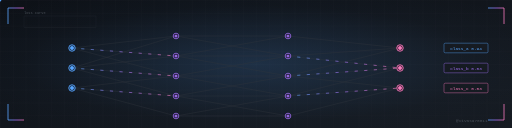
t = 0.00 s
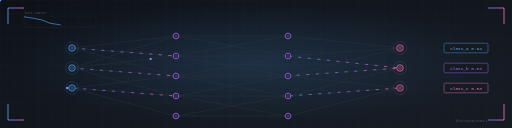
t = 1.32 s
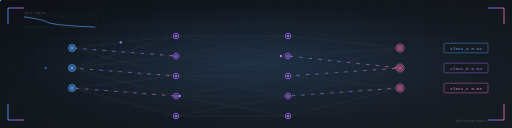
t = 2.68 s
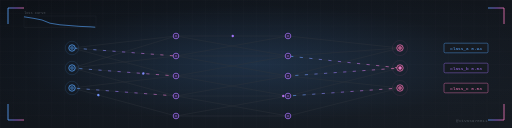
t = 3.92 s
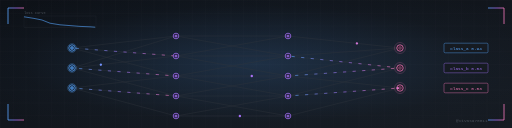
t = 5.30 s
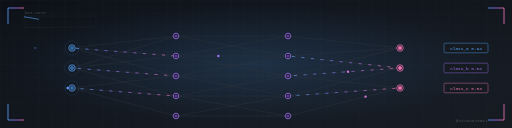
t = 6.53 s

The animated SVG that drew these frames (rendered in a browser with its animation timeline set to each time). Animation: 32 SMIL elements (animate=27,animateMotion=5); one cycle of 7.90 s, repeats indefinitely.

<svg xmlns="http://www.w3.org/2000/svg" viewBox="0 0 1280 320" width="1280" height="320"
     role="img" aria-label="Animated neural-pipeline banner">
  <defs>
    <!-- Background gradient -->
    <linearGradient id="bg" x1="0" y1="0" x2="1" y2="1">
      <stop offset="0%"  stop-color="#0D1117"/>
      <stop offset="100%" stop-color="#161B22"/>
    </linearGradient>

    <!-- Radial glow -->
    <radialGradient id="glow" cx="50%" cy="50%" r="65%">
      <stop offset="0%"  stop-color="#58A6FF" stop-opacity="0.18"/>
      <stop offset="70%" stop-color="#58A6FF" stop-opacity="0.02"/>
      <stop offset="100%" stop-color="#58A6FF" stop-opacity="0"/>
    </radialGradient>

    <!-- Grid backdrop -->
    <pattern id="grid" x="0" y="0" width="32" height="32" patternUnits="userSpaceOnUse">
      <path d="M 32 0 L 0 0 0 32" fill="none" stroke="#21262D" stroke-width="0.5"/>
    </pattern>

    <!-- Accent gradient (used sparingly) -->
    <linearGradient id="accent" x1="0" y1="0" x2="1" y2="0">
      <stop offset="0%"   stop-color="#58A6FF"/>
      <stop offset="50%"  stop-color="#A371F7"/>
      <stop offset="100%" stop-color="#F778BA"/>
    </linearGradient>

    <!-- Reusable: a node with a pulse ring -->
    <g id="node-blue">
      <circle r="8" fill="#0D1117" stroke="#58A6FF" stroke-width="2"/>
      <circle r="5" fill="#58A6FF">
        <animate attributeName="opacity" values="1;0.3;1" dur="2.4s" repeatCount="indefinite"/>
      </circle>
      <circle r="8" fill="none" stroke="#58A6FF" stroke-width="1.2" opacity="0.7">
        <animate attributeName="r"       values="8;22" dur="2.4s" repeatCount="indefinite"/>
        <animate attributeName="opacity" values="0.7;0" dur="2.4s" repeatCount="indefinite"/>
      </circle>
    </g>

    <g id="node-purple">
      <circle r="7" fill="#0D1117" stroke="#A371F7" stroke-width="2"/>
      <circle r="4" fill="#A371F7">
        <animate attributeName="opacity" values="0.9;0.35;0.9" dur="2.8s" repeatCount="indefinite"/>
      </circle>
    </g>

    <g id="node-pink">
      <circle r="8" fill="#0D1117" stroke="#F778BA" stroke-width="2"/>
      <circle r="5" fill="#F778BA">
        <animate attributeName="opacity" values="1;0.25;1" dur="2.2s" repeatCount="indefinite"/>
      </circle>
      <circle r="8" fill="none" stroke="#F778BA" stroke-width="1.2" opacity="0.7">
        <animate attributeName="r"       values="8;22" dur="2.2s" repeatCount="indefinite"/>
        <animate attributeName="opacity" values="0.7;0" dur="2.2s" repeatCount="indefinite"/>
      </circle>
    </g>
  </defs>

  <!-- ────────── BACKGROUND ────────── -->
  <rect width="1280" height="320" fill="url(#bg)"/>
  <rect width="1280" height="320" fill="url(#grid)"/>
  <rect width="1280" height="320" fill="url(#glow)"/>

  <!-- Corner brackets (brand cue) -->
  <g stroke="url(#accent)" stroke-width="2" fill="none">
    <path d="M 20 20 L 60 20 M 20 20 L 20 60"/>
    <path d="M 1260 20 L 1220 20 M 1260 20 L 1260 60"/>
    <path d="M 20 300 L 60 300 M 20 300 L 20 260"/>
    <path d="M 1260 300 L 1220 300 M 1260 300 L 1260 260"/>
  </g>

  <!-- ────────── LAYER POSITIONS ──────────
       Input layer (3 nodes) at x=180
       Hidden 1 (5 nodes)    at x=440
       Hidden 2 (5 nodes)    at x=720
       Output layer (3)      at x=1000  (+ classification slots at x=1130)
  ──────────────────────────────── -->

  <!-- (Layer labels removed for a cleaner, fully-visual banner.) -->

  <!-- ────────── CONNECTION LINES ──────────
       Drawn as a single group with animated dashes simulating data flow -->
  <g stroke="#30363D" stroke-width="1" fill="none" stroke-linecap="round">
    <!-- input (180) → hidden1 (440). Inputs at y = 120, 170, 220 -->
    <g>
      <line x1="180" y1="120" x2="440" y2="90"/>
      <line x1="180" y1="120" x2="440" y2="140"/>
      <line x1="180" y1="120" x2="440" y2="190"/>
      <line x1="180" y1="170" x2="440" y2="90"/>
      <line x1="180" y1="170" x2="440" y2="140"/>
      <line x1="180" y1="170" x2="440" y2="190"/>
      <line x1="180" y1="170" x2="440" y2="240"/>
      <line x1="180" y1="220" x2="440" y2="190"/>
      <line x1="180" y1="220" x2="440" y2="240"/>
      <line x1="180" y1="220" x2="440" y2="290"/>
    </g>
    <!-- hidden1 (440, y=90,140,190,240,290) → hidden2 (720, y=90,140,190,240,290) -->
    <g>
      <line x1="440" y1="90"  x2="720" y2="90"/>
      <line x1="440" y1="90"  x2="720" y2="140"/>
      <line x1="440" y1="140" x2="720" y2="90"/>
      <line x1="440" y1="140" x2="720" y2="140"/>
      <line x1="440" y1="140" x2="720" y2="190"/>
      <line x1="440" y1="190" x2="720" y2="140"/>
      <line x1="440" y1="190" x2="720" y2="190"/>
      <line x1="440" y1="190" x2="720" y2="240"/>
      <line x1="440" y1="240" x2="720" y2="190"/>
      <line x1="440" y1="240" x2="720" y2="240"/>
      <line x1="440" y1="240" x2="720" y2="290"/>
      <line x1="440" y1="290" x2="720" y2="240"/>
      <line x1="440" y1="290" x2="720" y2="290"/>
    </g>
    <!-- hidden2 (720) → output (1000, y=120,170,220) -->
    <g>
      <line x1="720" y1="90"  x2="1000" y2="120"/>
      <line x1="720" y1="140" x2="1000" y2="120"/>
      <line x1="720" y1="140" x2="1000" y2="170"/>
      <line x1="720" y1="190" x2="1000" y2="120"/>
      <line x1="720" y1="190" x2="1000" y2="170"/>
      <line x1="720" y1="190" x2="1000" y2="220"/>
      <line x1="720" y1="240" x2="1000" y2="170"/>
      <line x1="720" y1="240" x2="1000" y2="220"/>
      <line x1="720" y1="290" x2="1000" y2="220"/>
    </g>
  </g>

  <!-- Animated flowing "current" overlay on top of connections -->
  <g stroke="url(#accent)" stroke-width="1.5" fill="none" stroke-linecap="round" stroke-dasharray="6 18">
    <line x1="180" y1="120" x2="440" y2="140">
      <animate attributeName="stroke-dashoffset" from="24" to="0" dur="1.2s" repeatCount="indefinite"/>
    </line>
    <line x1="180" y1="170" x2="440" y2="190">
      <animate attributeName="stroke-dashoffset" from="24" to="0" dur="1.4s" repeatCount="indefinite"/>
    </line>
    <line x1="180" y1="220" x2="440" y2="240">
      <animate attributeName="stroke-dashoffset" from="24" to="0" dur="1.1s" repeatCount="indefinite"/>
    </line>
    <line x1="440" y1="140" x2="720" y2="140">
      <animate attributeName="stroke-dashoffset" from="24" to="0" dur="1.3s" repeatCount="indefinite"/>
    </line>
    <line x1="440" y1="190" x2="720" y2="190">
      <animate attributeName="stroke-dashoffset" from="24" to="0" dur="1.0s" repeatCount="indefinite"/>
    </line>
    <line x1="440" y1="240" x2="720" y2="240">
      <animate attributeName="stroke-dashoffset" from="24" to="0" dur="1.5s" repeatCount="indefinite"/>
    </line>
    <line x1="720" y1="140" x2="1000" y2="170">
      <animate attributeName="stroke-dashoffset" from="24" to="0" dur="1.2s" repeatCount="indefinite"/>
    </line>
    <line x1="720" y1="190" x2="1000" y2="170">
      <animate attributeName="stroke-dashoffset" from="24" to="0" dur="1.4s" repeatCount="indefinite"/>
    </line>
    <line x1="720" y1="240" x2="1000" y2="220">
      <animate attributeName="stroke-dashoffset" from="24" to="0" dur="1.1s" repeatCount="indefinite"/>
    </line>
  </g>

  <!-- ────────── NODES ────────── -->
  <!-- Input layer -->
  <use href="#node-blue" x="180" y="120"/>
  <use href="#node-blue" x="180" y="170"/>
  <use href="#node-blue" x="180" y="220"/>
  <!-- Hidden 1 -->
  <use href="#node-purple" x="440" y="90"/>
  <use href="#node-purple" x="440" y="140"/>
  <use href="#node-purple" x="440" y="190"/>
  <use href="#node-purple" x="440" y="240"/>
  <use href="#node-purple" x="440" y="290"/>
  <!-- Hidden 2 -->
  <use href="#node-purple" x="720" y="90"/>
  <use href="#node-purple" x="720" y="140"/>
  <use href="#node-purple" x="720" y="190"/>
  <use href="#node-purple" x="720" y="240"/>
  <use href="#node-purple" x="720" y="290"/>
  <!-- Output -->
  <use href="#node-pink" x="1000" y="120"/>
  <use href="#node-pink" x="1000" y="170"/>
  <use href="#node-pink" x="1000" y="220"/>

  <!-- ────────── TRAVELING DATA PARTICLES ────────── -->
  <!-- Each particle animates along a polyline through the net, staggered -->
  <g fill="#58A6FF">
    <circle r="3">
      <animateMotion dur="4.5s" repeatCount="indefinite" rotate="auto"
        path="M 60,170 L 180,170 L 440,140 L 720,140 L 1000,170 L 1140,170"/>
      <animate attributeName="fill" values="#58A6FF;#A371F7;#F778BA" dur="4.5s" repeatCount="indefinite"/>
      <animate attributeName="opacity" values="0;1;1;1;0" keyTimes="0;0.1;0.5;0.9;1" dur="4.5s" repeatCount="indefinite"/>
    </circle>
    <circle r="3">
      <animateMotion dur="5.2s" begin="0.8s" repeatCount="indefinite" rotate="auto"
        path="M 60,220 L 180,220 L 440,240 L 720,240 L 1000,220 L 1140,220"/>
      <animate attributeName="fill" values="#58A6FF;#A371F7;#F778BA" dur="5.2s" begin="0.8s" repeatCount="indefinite"/>
      <animate attributeName="opacity" values="0;1;1;1;0" keyTimes="0;0.1;0.5;0.9;1" dur="5.2s" begin="0.8s" repeatCount="indefinite"/>
    </circle>
    <circle r="3">
      <animateMotion dur="4.8s" begin="1.6s" repeatCount="indefinite" rotate="auto"
        path="M 60,120 L 180,120 L 440,90 L 720,90 L 1000,120 L 1140,120"/>
      <animate attributeName="fill" values="#58A6FF;#A371F7;#F778BA" dur="4.8s" begin="1.6s" repeatCount="indefinite"/>
      <animate attributeName="opacity" values="0;1;1;1;0" keyTimes="0;0.1;0.5;0.9;1" dur="4.8s" begin="1.6s" repeatCount="indefinite"/>
    </circle>
    <circle r="3">
      <animateMotion dur="5.5s" begin="2.4s" repeatCount="indefinite" rotate="auto"
        path="M 60,170 L 180,170 L 440,190 L 720,190 L 1000,170 L 1140,170"/>
      <animate attributeName="fill" values="#58A6FF;#A371F7;#F778BA" dur="5.5s" begin="2.4s" repeatCount="indefinite"/>
      <animate attributeName="opacity" values="0;1;1;1;0" keyTimes="0;0.1;0.5;0.9;1" dur="5.5s" begin="2.4s" repeatCount="indefinite"/>
    </circle>
    <circle r="3">
      <animateMotion dur="4.2s" begin="3.2s" repeatCount="indefinite" rotate="auto"
        path="M 60,220 L 180,220 L 440,290 L 720,290 L 1000,220 L 1140,220"/>
      <animate attributeName="fill" values="#58A6FF;#A371F7;#F778BA" dur="4.2s" begin="3.2s" repeatCount="indefinite"/>
      <animate attributeName="opacity" values="0;1;1;1;0" keyTimes="0;0.1;0.5;0.9;1" dur="4.2s" begin="3.2s" repeatCount="indefinite"/>
    </circle>
  </g>

  <!-- ────────── PREDICTION BINS (right edge) ────────── -->
  <g font-family="'JetBrains Mono', monospace" font-size="11">
    <g transform="translate(1110,108)">
      <rect width="110" height="24" rx="3" fill="#161B22" stroke="#58A6FF" stroke-width="1"/>
      <text x="55" y="16" text-anchor="middle" fill="#58A6FF">class_a  0.94</text>
    </g>
    <g transform="translate(1110,158)">
      <rect width="110" height="24" rx="3" fill="#161B22" stroke="#A371F7" stroke-width="1"/>
      <text x="55" y="16" text-anchor="middle" fill="#A371F7">class_b  0.03</text>
    </g>
    <g transform="translate(1110,208)">
      <rect width="110" height="24" rx="3" fill="#161B22" stroke="#F778BA" stroke-width="1"/>
      <text x="55" y="16" text-anchor="middle" fill="#F778BA">class_c  0.03</text>
    </g>
  </g>

  <!-- ────────── LOSS CURVE (top-left mini-chart, away from prediction bins) ────────── -->
  <g transform="translate(60,28)" font-family="'JetBrains Mono', monospace" font-size="9" fill="#484F58">
    <text x="0" y="8">loss curve</text>
    <rect x="0" y="12" width="180" height="28" fill="none" stroke="#21262D"/>
    <polyline points="0,14 25,18 45,22 65,30 90,34 115,36 140,38 165,39 178,40"
              fill="none" stroke="#58A6FF" stroke-width="1.5"
              stroke-dasharray="300" stroke-dashoffset="0">
      <animate attributeName="stroke-dashoffset" values="300;0;0" keyTimes="0;0.7;1"
               dur="6s" repeatCount="indefinite"/>
    </polyline>
  </g>

  <!-- ────────── SIGNATURE (minimal, just the handle) ────────── -->
  <g font-family="'JetBrains Mono', monospace">
    <text x="1140" y="304" font-size="11" fill="#484F58">@ViVas970811</text>
  </g>
</svg>
